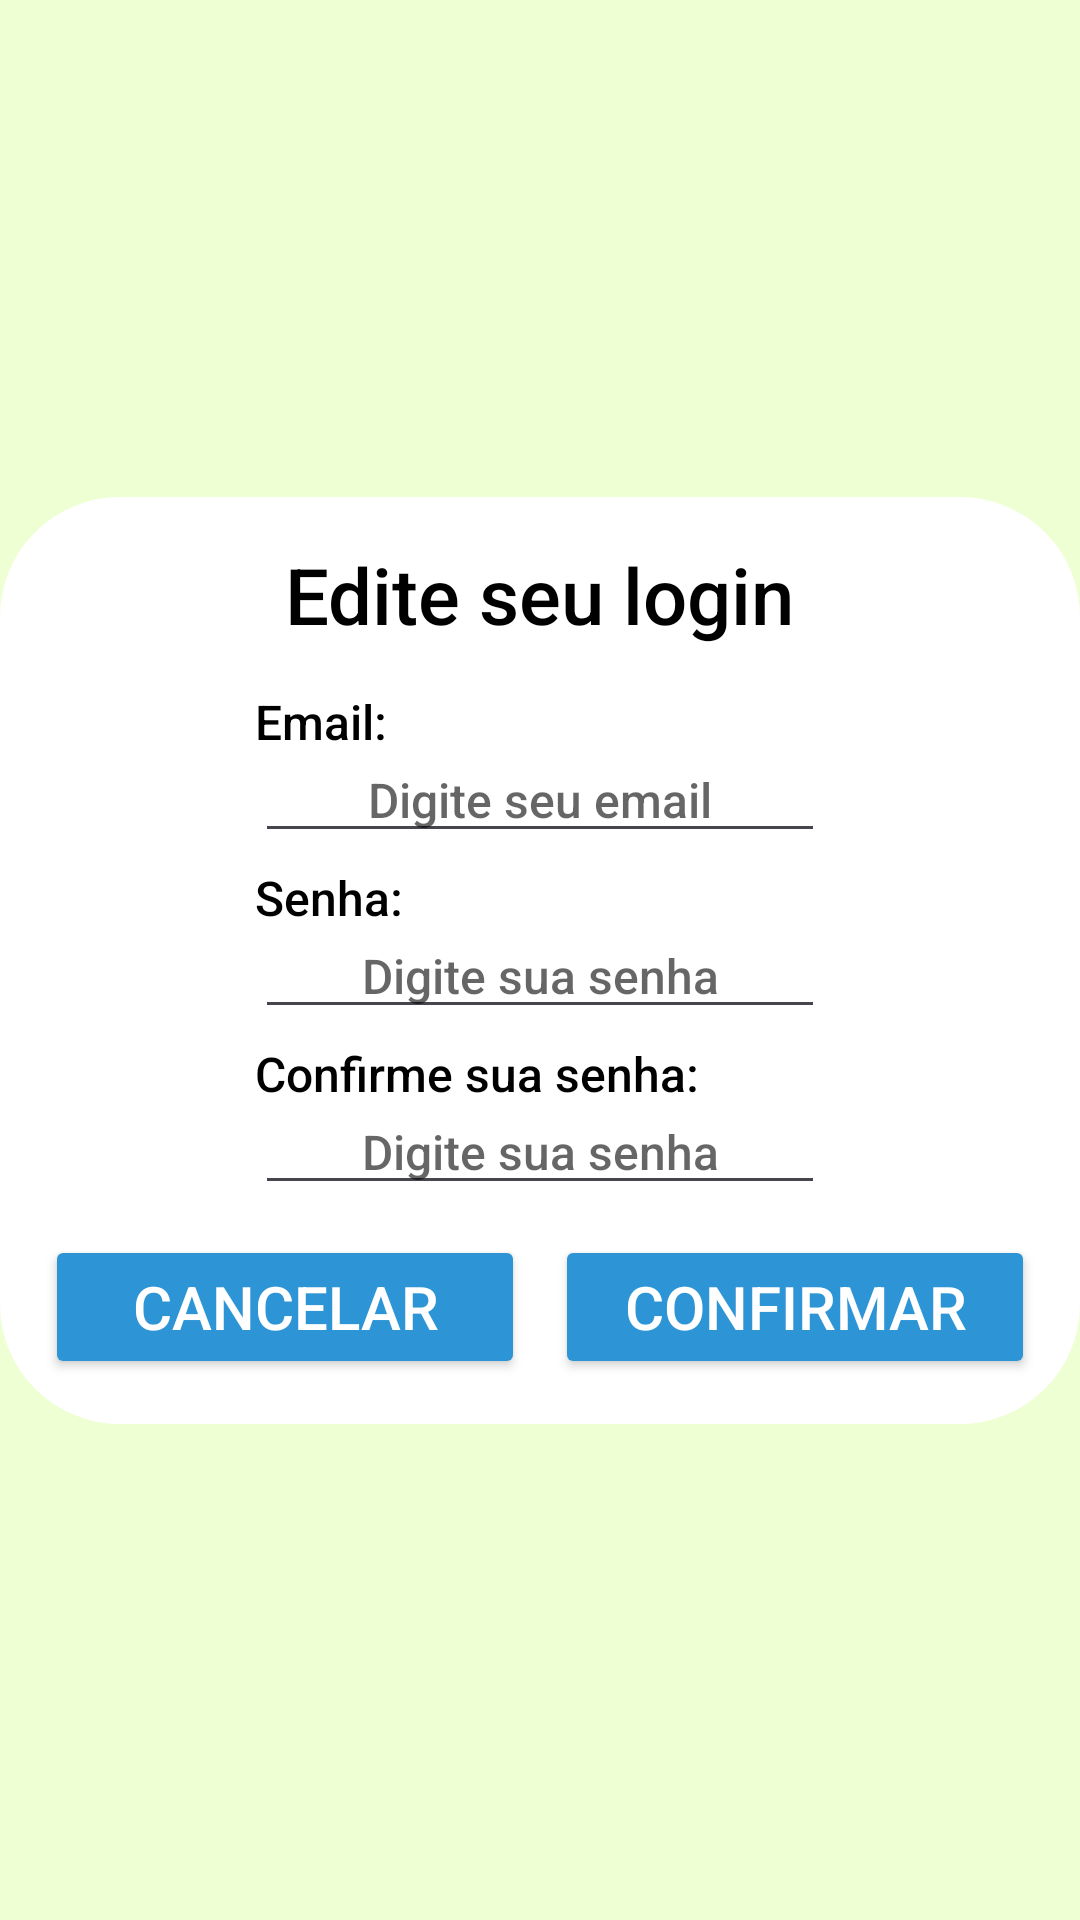

Android layout source for this screen:
<!-- AndroidManifest.xml: application theme Theme.Florescer_Juntos -->
<!-- res/layout/fragment_editar_login.xml -->
<?xml version="1.0" encoding="utf-8"?>
<FrameLayout xmlns:android="http://schemas.android.com/apk/res/android"
    xmlns:tools="http://schemas.android.com/tools"
    android:layout_width="match_parent"
    android:layout_height="match_parent"
    xmlns:app="http://schemas.android.com/apk/res-auto"
    android:background="@color/green"
    tools:context=".View.EditarLoginFragment">

    <androidx.constraintlayout.widget.ConstraintLayout
        android:layout_width="match_parent"
        android:layout_height="match_parent">

        <androidx.constraintlayout.widget.ConstraintLayout
            android:layout_width="wrap_content"
            android:layout_height="wrap_content"
            android:background="@drawable/white_background"
            app:layout_constraintBottom_toBottomOf="parent"
            app:layout_constraintEnd_toEndOf="parent"
            app:layout_constraintStart_toStartOf="parent"
            app:layout_constraintTop_toTopOf="parent">

            <androidx.constraintlayout.widget.ConstraintLayout
                android:id="@+id/constraintLayout6"
                android:layout_width="wrap_content"
                android:layout_height="wrap_content"
                app:layout_constraintEnd_toEndOf="parent"
                app:layout_constraintStart_toStartOf="parent"
                app:layout_constraintTop_toTopOf="parent">

                <TextView
                    android:id="@+id/ttlEdtLogin"
                    style="@style/titleStyle"
                    android:layout_marginTop="15dp"
                    android:text="Edite seu login"
                    app:layout_constraintEnd_toEndOf="parent"
                    app:layout_constraintStart_toStartOf="parent"
                    app:layout_constraintTop_toTopOf="parent" />

                <EditText
                    android:id="@+id/edtEmailEdtLogin"
                    style="@style/edts"
                    android:layout_marginTop="30dp"
                    android:hint="Digite seu email"
                    android:inputType="textEmailAddress"
                    app:layout_constraintEnd_toEndOf="parent"
                    app:layout_constraintHorizontal_bias="0.0"
                    app:layout_constraintStart_toStartOf="parent"
                    app:layout_constraintTop_toBottomOf="@+id/ttlEdtLogin" />

                <TextView
                    android:id="@+id/tvEmail"
                    style="@style/edts"
                    android:layout_marginBottom="33dp"
                    android:gravity="start"
                    android:text="Email:"
                    app:layout_constraintBottom_toBottomOf="@+id/edtEmailEdtLogin"
                    app:layout_constraintStart_toStartOf="@+id/edtEmailEdtLogin" />

                <EditText
                    android:id="@+id/edtSenhaEdtLogin"
                    style="@style/edts"
                    android:layout_marginTop="20dp"
                    android:hint="Digite sua senha"
                    android:inputType="textPassword"
                    app:layout_constraintEnd_toEndOf="parent"
                    app:layout_constraintStart_toStartOf="parent"
                    app:layout_constraintTop_toBottomOf="@+id/edtEmailEdtLogin" />

                <TextView
                    android:id="@+id/tvSenha"
                    style="@style/edts"
                    android:layout_marginBottom="33dp"
                    android:gravity="start"
                    android:text="Senha:"
                    app:layout_constraintBottom_toBottomOf="@+id/edtSenhaEdtLogin"
                    app:layout_constraintStart_toStartOf="@+id/edtSenhaEdtLogin" />

                <EditText
                    android:id="@+id/edtConSenhaEdtLogin"
                    style="@style/edts"
                    android:layout_marginTop="20dp"
                    android:hint="Digite sua senha"
                    android:inputType="textPassword"
                    app:layout_constraintEnd_toEndOf="parent"
                    app:layout_constraintStart_toStartOf="parent"
                    app:layout_constraintTop_toBottomOf="@+id/edtSenhaEdtLogin" />

                <TextView
                    android:id="@+id/tvSenhaCon"
                    style="@style/edts"
                    android:layout_marginBottom="33dp"
                    android:gravity="start"
                    android:text="Confirme sua senha:"
                    app:layout_constraintBottom_toBottomOf="@+id/edtConSenhaEdtLogin"
                    app:layout_constraintStart_toStartOf="@+id/edtConSenhaEdtLogin" />

            </androidx.constraintlayout.widget.ConstraintLayout>

            <androidx.constraintlayout.widget.ConstraintLayout
                android:layout_width="wrap_content"
                android:layout_height="wrap_content"
                android:layout_marginEnd="15dp"
                android:layout_marginBottom="15dp"
                android:layout_marginStart="15dp"
                app:layout_constraintBottom_toBottomOf="parent"
                app:layout_constraintEnd_toEndOf="parent"
                app:layout_constraintStart_toStartOf="parent"
                app:layout_constraintTop_toBottomOf="@+id/constraintLayout6">

                <Button
                    android:id="@+id/btnEditarLogin"
                    style="@style/btn"
                    android:layout_width="160dp"
                    android:layout_height="0dp"
                    android:layout_marginStart="10dp"
                    android:layout_marginTop="10dp"
                    android:backgroundTint="@color/blue"
                    android:text="Confirmar"
                    android:textColor="@color/white"
                    app:layout_constraintStart_toEndOf="@+id/btnCancelarLogin"
                    app:layout_constraintTop_toTopOf="parent" />

                <Button
                    android:id="@+id/btnCancelarLogin"
                    style="@style/btn"
                    android:layout_width="160dp"
                    android:layout_height="wrap_content"
                    android:layout_marginTop="10dp"
                    android:backgroundTint="@color/blue"
                    android:text="Cancelar"
                    android:textColor="@color/white"
                    app:layout_constraintStart_toStartOf="parent"
                    app:layout_constraintTop_toTopOf="parent" />

            </androidx.constraintlayout.widget.ConstraintLayout>

        </androidx.constraintlayout.widget.ConstraintLayout>

    </androidx.constraintlayout.widget.ConstraintLayout>

</FrameLayout>
<!-- resources referenced by this layout -->
<resources>
  <color name="blue">#2D95D5</color>
  <color name="green">#EFFFD4</color>
  <color name="white">#FFFFFFFF</color>
  <!-- drawable white_background (drawable) -->
  <?xml version="1.0" encoding="utf-8"?>
  <shape xmlns:android="http://schemas.android.com/apk/res/android"
      android:shape="rectangle">
      <corners android:radius="40dp" />
      <solid android:color="#FFFFFF" />
  </shape>
  <style name="btn">
          <item name="android:layout_width">189dp</item>
          <item name="android:layout_height">56dp</item>
          <item name="android:layout_marginTop">48dp</item>
          <item name="android:fontFamily">sans-serif-medium</item>
          <item name="android:textColor">#000000</item>
          <item name="android:textSize">20sp</item>
      </style>
  <style name="edts">
          <item name="android:layout_width">wrap_content</item>
          <item name="android:layout_height">wrap_content</item>
          <item name="android:layout_marginTop">28dp</item>
          <item name="android:ems">10</item>
          <item name="android:fontFamily">sans-serif-medium</item>
          <item name="android:gravity">center</item>
          <item name="android:textColor">#000000</item>
          <item name="android:textColorHint">#000000</item>
          <item name="android:textSize">16sp</item>
      </style>
  <style name="titleStyle">
          <item name="android:layout_width">wrap_content</item>
          <item name="android:layout_height">wrap_content</item>
          <item name="android:fontFamily">sans-serif-medium</item>
          <item name="android:textColor">#000000</item>
          <item name="android:textSize">26sp</item>
      </style>
  <style name="Theme.Florescer_Juntos" parent="Base.Theme.Florescer_Juntos" />
  <style name="Base.Theme.Florescer_Juntos" parent="Theme.Material3.DayNight.NoActionBar">
          
          <item name="colorPrimary">@color/black</item>
          <item name="colorPrimaryVariant">@color/black</item>
          <item name="colorSecondary">@color/blue</item>
          <item name="colorOnPrimary">@color/white</item>
      </style>
  <color name="black">#FF000000</color>
</resources>
